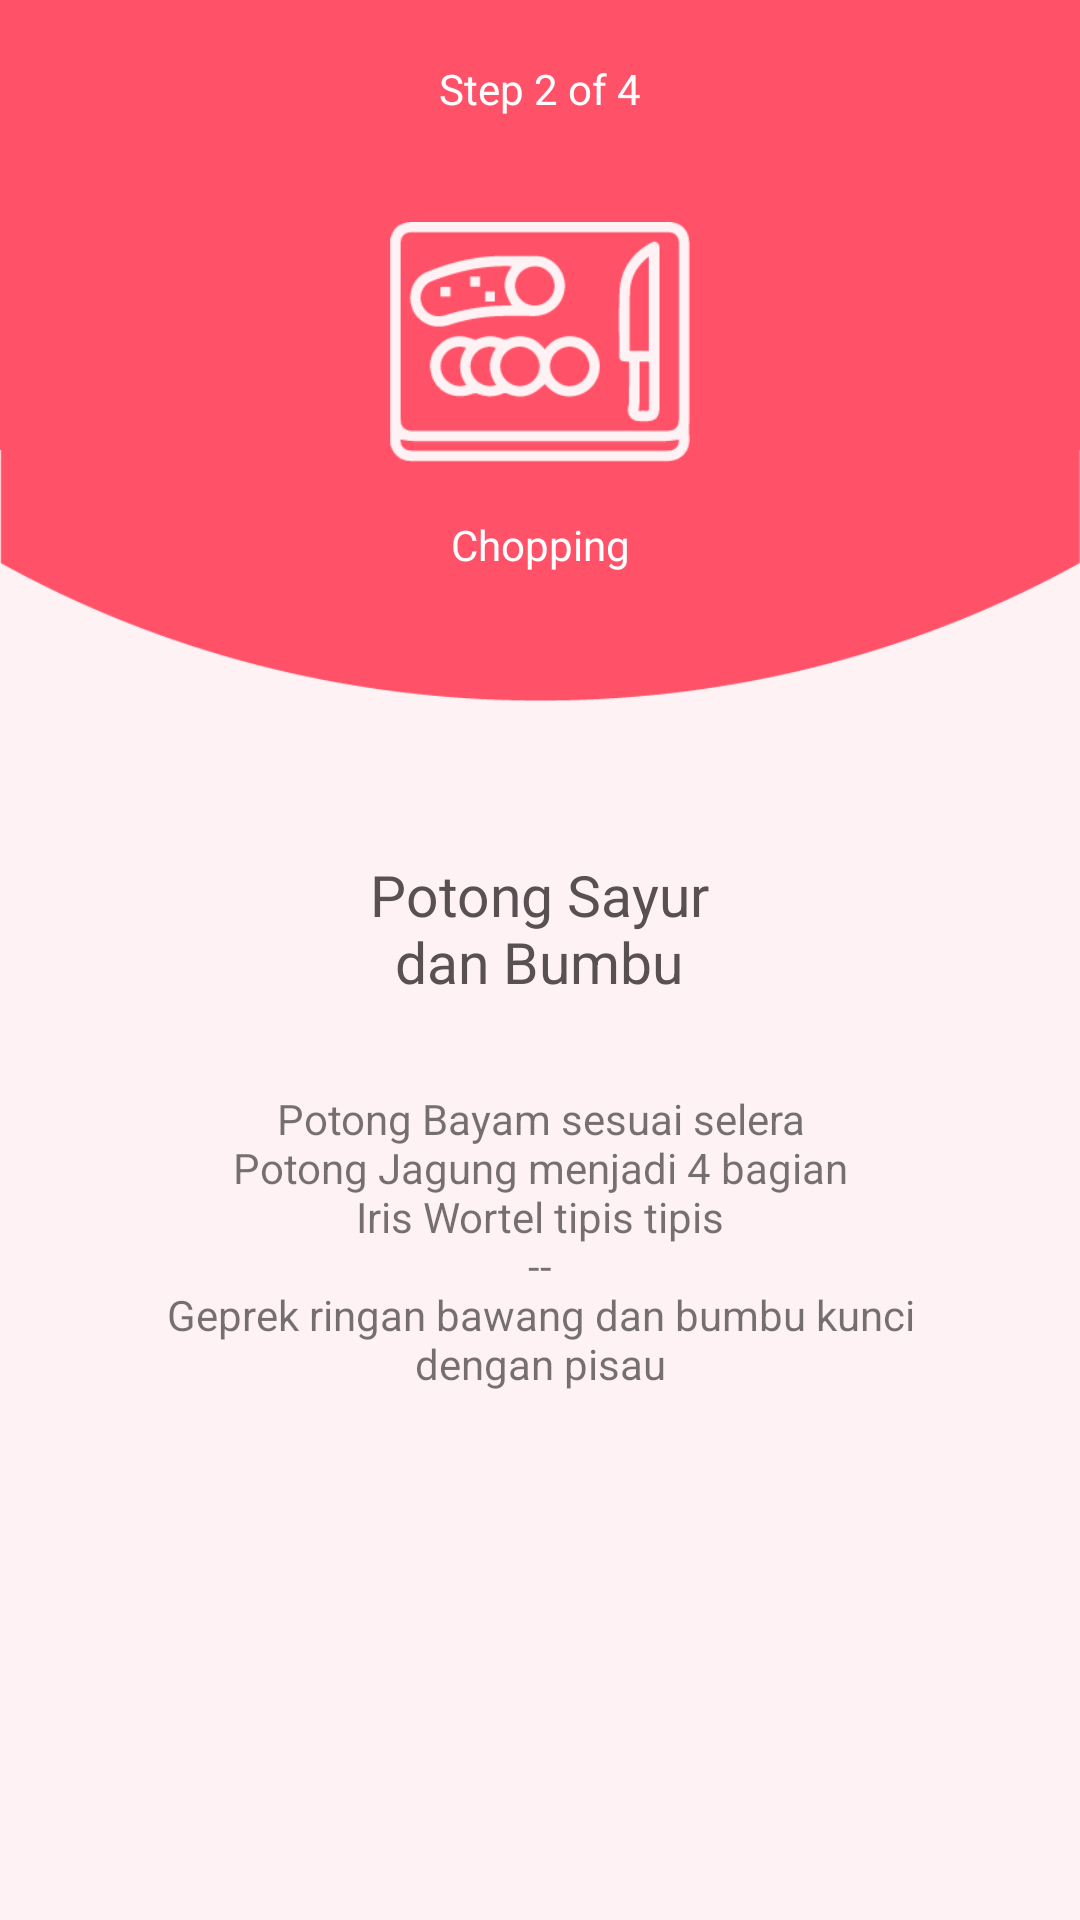

The Android layout XML behind this screen, and the referenced resources:
<!-- AndroidManifest.xml: application theme AppTheme -->
<!-- res/layout/slide_bayem2.xml -->
<?xml version="1.0" encoding="utf-8"?>
<RelativeLayout xmlns:android="http://schemas.android.com/apk/res/android"
    android:layout_width="match_parent" android:layout_height="match_parent"
    android:background="@color/background">


    <ImageView
        android:id="@+id/imageView3"
        android:layout_width="match_parent"
        android:layout_height="150dp"
        android:layout_below="@id/imageView2"
        android:src="@color/colorPrimary"/>

    <ImageView
        android:layout_width="match_parent"
        android:layout_height="100dp"
        android:layout_marginTop="-10dp"
        android:layout_below="@id/imageView3"
        android:src="@drawable/bottomprimary"
        android:id="@+id/imageView4" />

    <TextView
        android:id="@+id/step1"
        android:layout_width="match_parent"
        android:layout_height="wrap_content"
        android:text="@string/bayemstep2"
        android:layout_below="@id/imageView2"
        android:layout_marginTop="20dp"
        android:gravity="center"
        android:textColor="@color/colorwhite"/>

    <ImageView
        android:id="@+id/iconstep"
        android:layout_width="100dp"
        android:layout_height="100dp"
        android:layout_marginTop="25dp"
        android:layout_centerHorizontal="true"
        android:src="@drawable/icon_potong"
        android:layout_below="@id/step1"/>

    <TextView
        android:id="@+id/step10"
        android:layout_width="match_parent"
        android:layout_height="wrap_content"
        android:layout_below="@id/iconstep"
        android:layout_marginTop="8dp"
        android:gravity="center"
        android:text="@string/bayemstep2.0"
        android:textColor="@color/colorwhite" />

    <TextView
        android:id="@+id/step11"
        android:layout_width="wrap_content"
        android:layout_height="wrap_content"
        android:layout_below="@+id/imageView4"
        android:layout_centerHorizontal="true"
        android:layout_marginTop="45dp"
        android:text="@string/bayemstep2.1"
        android:gravity="center"
        android:textSize="19sp"
        android:textColor="@color/textdark"/>

    <TextView
        android:id="@+id/step12"
        android:layout_width="wrap_content"
        android:layout_height="wrap_content"
        android:layout_below="@+id/step11"
        android:layout_centerHorizontal="true"
        android:layout_marginLeft="50dp"
        android:layout_marginRight="50dp"
        android:layout_marginTop="30dp"
        android:gravity="center"
        android:text="@string/bayemstep2.2" />

</RelativeLayout>
<!-- resources referenced by this layout -->
<resources>
  <color name="background">#fff2f4</color>
  <color name="colorPrimary">#ff5268</color>
  <color name="colorwhite">#ffffff</color>
  <color name="textdark">#595053</color>
  <!-- drawable bottomprimary: png bitmap (drawable, 3041 bytes) -->
  <!-- drawable icon_potong: png bitmap (drawable, 5055 bytes) -->
  <string name="bayemstep2">Step 2 of 4</string>
  <string name="bayemstep2.0">Chopping</string>
  <string name="bayemstep2.1">Potong Sayur\ndan Bumbu</string>
  <string name="bayemstep2.2">Potong Bayam sesuai selera\nPotong Jagung menjadi 4 bagian\nIris Wortel tipis tipis\n--\nGeprek ringan bawang dan bumbu kunci dengan pisau</string>
  <style name="AppTheme" parent="Theme.AppCompat.Light.NoActionBar">
          
          <item name="colorPrimary">@color/colorPrimary</item>
          <item name="colorPrimaryDark">@color/colorPrimaryDark</item>
          <item name="colorAccent">@color/colorAccent</item>
      </style>
  <color name="colorPrimaryDark">#e54560</color>
  <color name="colorAccent">#ffd75a</color>
</resources>
